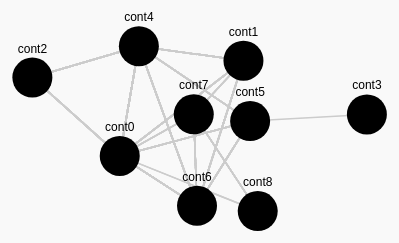
D3 v7 page, settled after 480 driven frames (8 s of simulated time); the page loaded 1 data file(s).


    function getUrlParameter(name) {
        const urlParams = new URLSearchParams(window.location.search);
        return urlParams.get(name);
    }

    d3.json('EmmaMaersk.json').then(function(graphData) {
        const nodes = [];
        const links = [];
        const nodeMap = {};

        function traverse(subs, parentId) {
            subs.forEach(sub => {
                if (!nodeMap[sub.contId]) {
                    nodes.push({ id: sub.contId });
                    nodeMap[sub.contId] = true;
                }
                links.push({ source: parentId, target: sub.contId });
                if (sub.subs && sub.subs.length > 0) {
                    traverse(sub.subs, sub.contId);
                }
            });
        }

        nodes.push({ id: graphData.contId });
        nodeMap[graphData.contId] = true;

        if (graphData.subs) {
            traverse(graphData.subs, graphData.contId);
        }

        Object.keys(nodeMap).forEach(id => {
            if (!nodes.find(node => node.id === id)) {
                nodes.push({ id });
            }
        });

        const svg = d3.select('svg');
        const width = window.innerWidth;
        const height = window.innerHeight;

        const simulation = d3.forceSimulation(nodes)
            .force('link', d3.forceLink(links).id(d => d.id).distance(100))
            .force('charge', d3.forceManyBody().strength(-300))
            .force('center', d3.forceCenter(width / 2, height / 2));

        const link = svg.append('g')
            .selectAll('.link')
            .data(links)
            .enter().append('line')
            .attr('class', 'link');

        const node = svg.append('g')
            .selectAll('.node')
            .data(nodes)
            .enter().append('g')
            .attr('class', 'node')
            .call(d3.drag()
                .on('start', dragStarted)
                .on('drag', dragged)
                .on('end', dragEnded))
            .on('click', highlightNode);

        node.append('circle')
            .attr('r', 20)
            .attr('class', 'node');

        node.append('text')
            .attr('dy', -25)
            .attr('text-anchor', 'middle')
            .text(d => d.id);

        simulation.on('tick', function() {
            link
                .attr('x1', d => d.source.x)
                .attr('y1', d => d.source.y)
                .attr('x2', d => d.target.x)
                .attr('y2', d => d.target.y);

            node
                .attr('transform', d => `translate(${d.x},${d.y})`);
        });

        function dragStarted(event, d) {
            if (!event.active) simulation.alphaTarget(0.3).restart();
            d.fx = d.x;
            d.fy = d.y;
        }

        function dragged(event, d) {
            d.fx = event.x;
            d.fy = event.y;
        }

        function dragEnded(event, d) {
            if (!event.active) simulation.alphaTarget(0);
            d.fx = null;
            d.fy = null;
        }

        function highlightNode(event, selectedNode) {
            applyHighlight(selectedNode.id);
        }

        function applyHighlight(nodeId) {
            node.selectAll('circle').classed('highlight', false).classed('connected', false);
            link.classed('highlight-link', false);

            node.filter(d => d.id === nodeId)
                .select('circle')
                .classed('highlight', true);

            link.filter(d => d.source.id === nodeId || d.target.id === nodeId)
                .classed('highlight-link', true);

            node.filter(d =>
                links.some(link =>
                    (link.source.id === nodeId && link.target.id === d.id) ||
                    (link.target.id === nodeId && link.source.id === d.id)
                ))
                .select('circle')
                .classed('connected', true);
        }

        const highlightId = getUrlParameter('highlight');
        if (highlightId) {
            applyHighlight(highlightId);
        }
    }).catch(function(error) {
        console.log(error);
    });


### data: EmmaMaersk.json
{
 "contId": "cont4",
 "subs": [
  {
   "contId": "cont0",
   "subs": [
    "{... 2 keys}",
    "{... 2 keys}",
    "{... 2 keys}",
    "{... 2 keys}"
   ]
  },
  {
   "contId": "cont1",
   "subs": [
    "{... 2 keys}"
   ]
  },
  {
   "contId": "cont2",
   "subs": [
    "{... 2 keys}"
   ]
  },
  {
   "contId": "cont6",
   "subs": [
    "{... 2 keys}",
    "{... 2 keys}",
    "{... 2 keys}"
   ]
  }
 ]
}